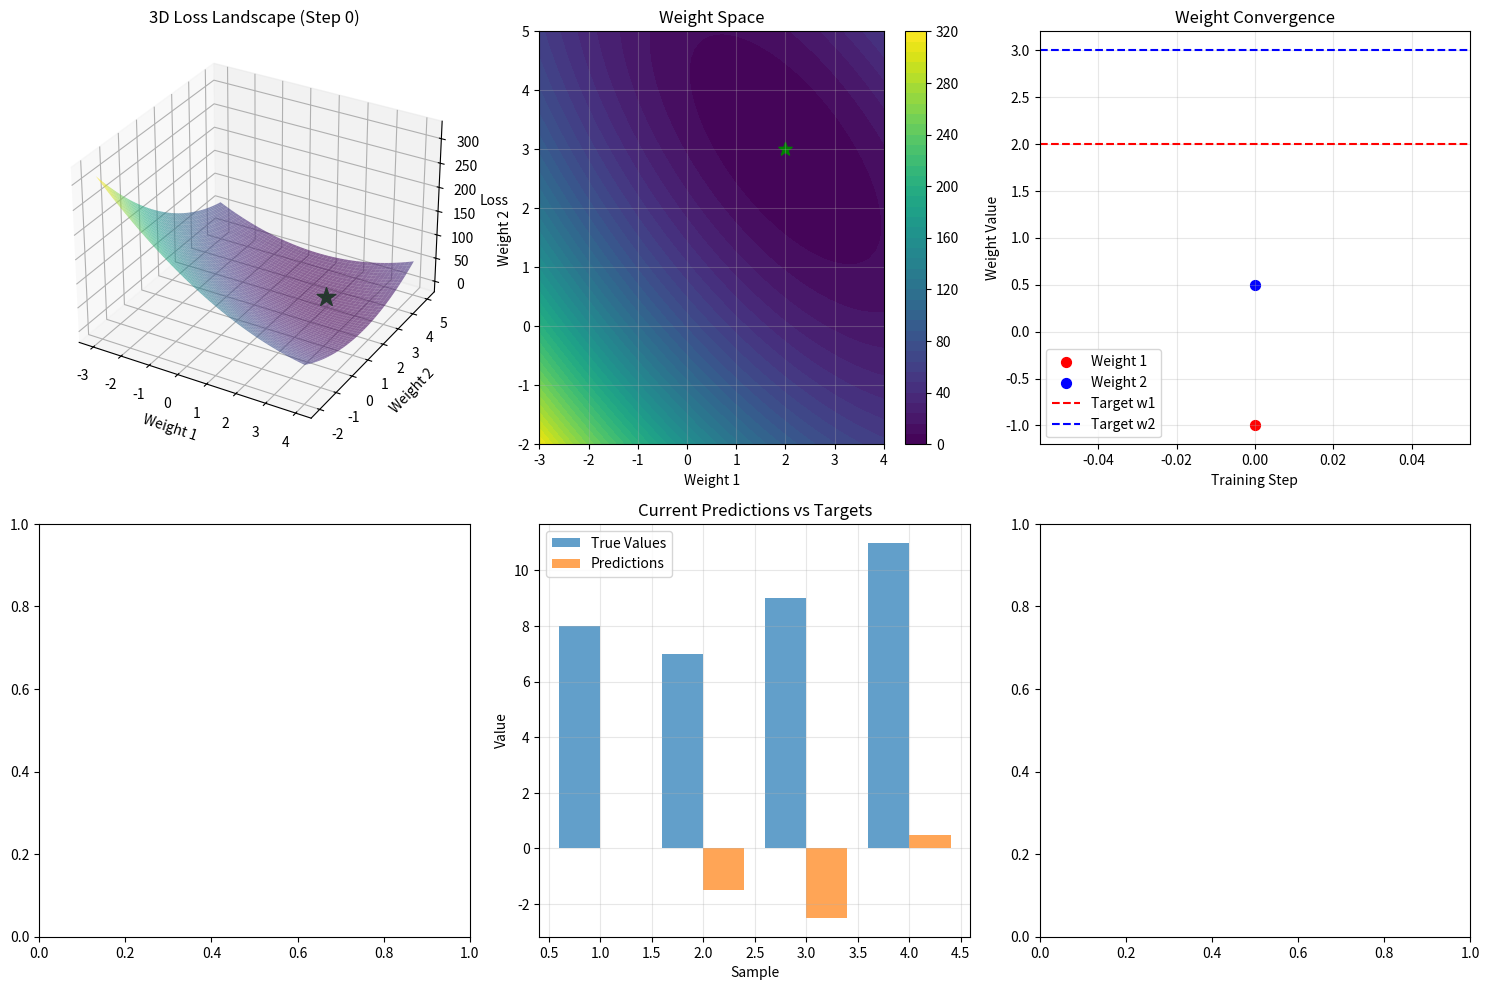

Python code for this plot: (Note: this script raises an exception after producing the figure.)
import numpy as np
import matplotlib.pyplot as plt
from mpl_toolkits.mplot3d import Axes3D

class InteractiveBackprop:
    def __init__(self):
        # Training data: y = 2*x1 + 3*x2
        self.X = np.array([[1.0, 2.0], [2.0, 1.0], [3.0, 1.0], [1.0, 3.0]])
        self.y_true = np.array([8.0, 7.0, 9.0, 11.0])
        
        # Initialize weights
        self.initial_weights = np.array([-1.0, 0.5])
        self.weights = self.initial_weights.copy()
        self.learning_rate = 0.1
        
        # Training state
        self.current_sample = 0
        self.current_prediction = None
        self.current_loss = None
        self.current_gradients = None
        self.step_history = []
        
        # Create the loss landscape
        self.create_loss_landscape()
    
    def create_loss_landscape(self):
        """Create 3D loss landscape"""
        w1_range = np.linspace(-3, 4, 50)
        w2_range = np.linspace(-2, 5, 50)
        self.W1, self.W2 = np.meshgrid(w1_range, w2_range)
        
        self.Loss = np.zeros_like(self.W1)
        for i in range(self.W1.shape[0]):
            for j in range(self.W1.shape[1]):
                total_loss = 0
                for k in range(len(self.X)):
                    prediction = self.X[k, 0] * self.W1[i, j] + self.X[k, 1] * self.W2[i, j]
                    loss = (prediction - self.y_true[k]) ** 2
                    total_loss += loss
                self.Loss[i, j] = total_loss / len(self.X)
    
    def forward_pass(self, sample_idx=None):
        """Execute forward pass"""
        if sample_idx is None:
            sample_idx = self.current_sample
        
        x = self.X[sample_idx]
        self.current_prediction = np.dot(x, self.weights)
        return self.current_prediction
    
    def loss_calculation(self, sample_idx=None):
        """Calculate loss for current prediction"""
        if sample_idx is None:
            sample_idx = self.current_sample
        
        if self.current_prediction is None:
            self.forward_pass(sample_idx)
        
        self.current_loss = (self.current_prediction - self.y_true[sample_idx]) ** 2
        return self.current_loss
    
    def backward_pass(self, sample_idx=None):
        """Calculate gradients"""
        if sample_idx is None:
            sample_idx = self.current_sample
        
        if self.current_prediction is None:
            self.forward_pass(sample_idx)
        
        error = self.current_prediction - self.y_true[sample_idx]
        self.current_gradients = 2 * error * self.X[sample_idx]
        return self.current_gradients
    
    def weight_update(self):
        """Update weights using calculated gradients"""
        if self.current_gradients is None:
            self.backward_pass()
        
        old_weights = self.weights.copy()
        self.weights = self.weights - self.learning_rate * self.current_gradients
        
        # Record this step
        step_info = {
            'step_number': len(self.step_history),
            'sample': self.current_sample,
            'input': self.X[self.current_sample],
            'prediction': self.current_prediction,
            'true_value': self.y_true[self.current_sample],
            'loss': self.current_loss,
            'gradients': self.current_gradients.copy(),
            'weights_before': old_weights,
            'weights_after': self.weights.copy()
        }
        self.step_history.append(step_info)
        
        # Move to next sample
        self.current_sample = (self.current_sample + 1) % len(self.X)
        
        # Reset for next step
        self.current_prediction = None
        self.current_loss = None
        self.current_gradients = None
        
        return step_info
    
    def go_backward(self, steps=1):
        """Go backwards in training history - FIXED VERSION"""
        if len(self.step_history) == 0:
            print("❌ No history to go back to!")
            return None
        
        steps_to_go_back = min(steps, len(self.step_history))
        
        print(f"\n⏪ REWINDING {steps_to_go_back} STEP(S)")
        print("-" * 50)
        
        # Remove the last 'steps_to_go_back' steps from history
        removed_steps = self.step_history[-steps_to_go_back:]
        self.step_history = self.step_history[:-steps_to_go_back]
        
        if len(self.step_history) > 0:
            # Restore weights to the last step in remaining history
            last_step = self.step_history[-1]
            self.weights = last_step['weights_after'].copy()
            # Restore the correct sample for the NEXT step
            self.current_sample = (last_step['sample'] + 1) % len(self.X)
        else:
            # Back to beginning
            self.weights = self.initial_weights.copy()
            self.current_sample = 0
        
        # Print what we're undoing
        for i, step in enumerate(removed_steps):
            print(f"Undoing step {step['step_number'] + 1}:")
            print(f"  Sample: {step['sample'] + 1}")
            print(f"  Weights: [{step['weights_before'][0]:.3f}, {step['weights_before'][1]:.3f}] → "
                  f"[{step['weights_after'][0]:.3f}, {step['weights_after'][1]:.3f}]")
            print(f"  Loss: {step['loss']:.3f}")
            if i < len(removed_steps) - 1:
                print("  ---")
        
        print(f"✅ Now at step {len(self.step_history)}")
        return removed_steps
    
    def run_full_training_step(self, sample_idx=None):
        """Run all four phases for one sample"""
        if sample_idx is None:
            sample_idx = self.current_sample
        
        current_step_number = len(self.step_history)
        print(f"\n🎯 TRAINING STEP {current_step_number + 1}:")
        print(f"Sample {sample_idx + 1}: Input: {self.X[sample_idx]}, Target: {self.y_true[sample_idx]}")
        print("-" * 50)
        
        # 1. Forward Pass
        prediction = self.forward_pass(sample_idx)
        print(f"1. FORWARD PASS:")
        print(f"   Weights: [{self.weights[0]:.3f}, {self.weights[1]:.3f}]")
        print(f"   Prediction: {prediction:.3f}")
        
        # 2. Loss Calculation
        loss = self.loss_calculation(sample_idx)
        print(f"2. LOSS CALCULATION:")
        print(f"   Error: {prediction - self.y_true[sample_idx]:.3f}")
        print(f"   Loss: {loss:.3f}")
        
        # 3. Backward Pass
        gradients = self.backward_pass(sample_idx)
        print(f"3. BACKWARD PASS:")
        print(f"   Gradients: [{gradients[0]:.3f}, {gradients[1]:.3f}]")
        print(f"   Direction: {'decrease' if gradients[0] > 0 else 'increase'} w1, "
              f"{'decrease' if gradients[1] > 0 else 'increase'} w2")
        
        # 4. Weight Update
        step_info = self.weight_update()
        print(f"4. WEIGHT UPDATE:")
        print(f"   Old weights: [{step_info['weights_before'][0]:.3f}, {step_info['weights_before'][1]:.3f}]")
        print(f"   New weights: [{self.weights[0]:.3f}, {self.weights[1]:.3f}]")
        
        return step_info

def interactive_demo():
    """Interactive demonstration where you control backpropagation"""
    
    # Create the neural network
    nn = InteractiveBackprop()
    
    print("🧠 INTERACTIVE BACKPROPAGATION DEMO")
    print("=" * 60)
    print("Target function: y = 2*x1 + 3*x2")
    print(f"Initial weights: [{nn.weights[0]:.3f}, {nn.weights[1]:.3f}]")
    print(f"Target weights: [2.000, 3.000]")
    print("\nControls:")
    print("- Press 'n' for next training step")
    print("- Press 'r' to run multiple steps")
    print("- Press 'b' to go backwards (negative steps)")
    print("- Press 'p' to plot current state")
    print("- Press 's' to show current status")
    print("- Press 'q' to quit")
    print("=" * 60)
    
    # Create initial plot
    fig = plt.figure(figsize=(15, 10))
    
    def plot_current_state():
        plt.clf()
        
        # Convert weight history to arrays
        if len(nn.step_history) > 0:
            w1_history = [step['weights_after'][0] for step in nn.step_history]
            w2_history = [step['weights_after'][1] for step in nn.step_history]
            
            # Calculate losses for the path
            path_losses = []
            for w1, w2 in zip(w1_history, w2_history):
                total_loss = 0
                for i in range(len(nn.X)):
                    prediction = nn.X[i, 0] * w1 + nn.X[i, 1] * w2
                    loss = (prediction - nn.y_true[i]) ** 2
                    total_loss += loss
                path_losses.append(total_loss / len(nn.X))
        else:
            w1_history = [nn.weights[0]]
            w2_history = [nn.weights[1]]
            path_losses = [0]
        
        # Plot 1: 3D Loss Landscape
        ax1 = fig.add_subplot(231, projection='3d')
        ax1.plot_surface(nn.W1, nn.W2, nn.Loss, cmap='viridis', alpha=0.6)
        
        if len(nn.step_history) > 0:
            ax1.plot(w1_history, w2_history, path_losses, 'r-', linewidth=3)
            ax1.scatter(w1_history, w2_history, path_losses, 
                       c=range(len(w1_history)), cmap='plasma', s=50)
        
        ax1.scatter([2.0], [3.0], [0], color='green', s=200, marker='*', 
                   label='Target [2,3]')
        ax1.set_xlabel('Weight 1')
        ax1.set_ylabel('Weight 2')
        ax1.set_zlabel('Loss')
        ax1.set_title(f'3D Loss Landscape (Step {len(nn.step_history)})')
        
        # Plot 2: Top-Down View
        ax2 = fig.add_subplot(232)
        contour = ax2.contourf(nn.W1, nn.W2, nn.Loss, levels=50, cmap='viridis')
        plt.colorbar(contour, ax=ax2)
        
        if len(nn.step_history) > 0:
            ax2.plot(w1_history, w2_history, 'r-', linewidth=2)
            ax2.scatter(w1_history, w2_history, c=range(len(w1_history)), 
                       cmap='plasma', s=30)
        
        ax2.scatter([2.0], [3.0], color='green', s=100, marker='*')
        ax2.set_xlabel('Weight 1')
        ax2.set_ylabel('Weight 2')
        ax2.set_title('Weight Space')
        ax2.grid(True, alpha=0.3)
        
        # Plot 3: Weight Progress
        ax3 = fig.add_subplot(233)
        if len(nn.step_history) > 0:
            steps = range(len(w1_history))
            ax3.plot(steps, w1_history, 'r-', label='Weight 1', marker='o')
            ax3.plot(steps, w2_history, 'b-', label='Weight 2', marker='s')
        else:
            # Show initial point
            ax3.scatter([0], [nn.weights[0]], color='red', s=50, label='Weight 1')
            ax3.scatter([0], [nn.weights[1]], color='blue', s=50, label='Weight 2')
            
        ax3.axhline(y=2.0, color='red', linestyle='--', label='Target w1')
        ax3.axhline(y=3.0, color='blue', linestyle='--', label='Target w2')
        ax3.set_xlabel('Training Step')
        ax3.set_ylabel('Weight Value')
        ax3.set_title('Weight Convergence')
        ax3.legend()
        ax3.grid(True, alpha=0.3)
        
        # Plot 4: Loss History
        ax4 = fig.add_subplot(234)
        if len(nn.step_history) > 0:
            losses = [step['loss'] for step in nn.step_history]
            ax4.plot(range(len(losses)), losses, 'g-', marker='o')
            ax4.set_xlabel('Training Step')
            ax4.set_ylabel('Sample Loss')
            ax4.set_title('Loss per Training Sample')
            ax4.grid(True, alpha=0.3)
        
        # Plot 5: Current Predictions vs Targets
        ax5 = fig.add_subplot(235)
        current_predictions = [np.dot(x, nn.weights) for x in nn.X]
        samples = range(1, len(nn.X) + 1)
        ax5.bar([s - 0.2 for s in samples], nn.y_true, width=0.4, 
               label='True Values', alpha=0.7)
        ax5.bar([s + 0.2 for s in samples], current_predictions, width=0.4, 
               label='Predictions', alpha=0.7)
        ax5.set_xlabel('Sample')
        ax5.set_ylabel('Value')
        ax5.set_title('Current Predictions vs Targets')
        ax5.legend()
        ax5.grid(True, alpha=0.3)
        
        # Plot 6: Gradient History
        ax6 = fig.add_subplot(236)
        if len(nn.step_history) > 0:
            grad1 = [step['gradients'][0] for step in nn.step_history]
            grad2 = [step['gradients'][1] for step in nn.step_history]
            ax6.plot(range(len(grad1)), grad1, 'orange', label='Gradient w1', marker='o')
            ax6.plot(range(len(grad2)), grad2, 'purple', label='Gradient w2', marker='s')
            ax6.set_xlabel('Training Step')
            ax6.set_ylabel('Gradient Value')
            ax6.set_title('Gradient History')
            ax6.legend()
            ax6.grid(True, alpha=0.3)
        
        plt.tight_layout()
        plt.draw()
        plt.pause(0.1)
    
    def show_status():
        """Show current status"""
        current_step = len(nn.step_history)
        print(f"\n📊 CURRENT STATUS:")
        print(f"Current step: {current_step}")
        print(f"Next sample: {nn.current_sample + 1}")
        print(f"Current weights: [{nn.weights[0]:.3f}, {nn.weights[1]:.3f}]")
        print(f"Target weights: [2.000, 3.000]")
        print(f"Distance to target: {np.sqrt((nn.weights[0]-2.0)**2 + (nn.weights[1]-3.0)**2):.6f}")
        print(f"Steps in history: {len(nn.step_history)}")
        
        # Calculate current total loss
        total_loss = 0
        for i in range(len(nn.X)):
            prediction = np.dot(nn.X[i], nn.weights)
            loss = (prediction - nn.y_true[i]) ** 2
            total_loss += loss
        print(f"Current average loss: {total_loss/len(nn.X):.6f}")
    
    # Initial plot
    plot_current_state()
    show_status()
    
    # Interactive loop
    while True:
        command = input("\nEnter command (n/r/b/p/s/q): ").strip().lower()
        
        if command == 'n':
            # Next step
            nn.run_full_training_step()
            plot_current_state()
            show_status()
            
        elif command == 'r':
            # Run multiple steps
            try:
                num_steps = int(input("How many steps to run? "))
                if num_steps > 0:
                    for i in range(num_steps):
                        nn.run_full_training_step()
                    plot_current_state()
                    show_status()
                else:
                    print("❌ Please enter a positive number for forward steps")
            except ValueError:
                print("❌ Please enter a valid number")
                
        elif command == 'b':
            # Go backwards
            try:
                num_steps = int(input("How many steps to go back? "))
                if num_steps > 0:
                    nn.go_backward(num_steps)
                    plot_current_state()
                    show_status()
                else:
                    print("❌ Please enter a positive number for backward steps")
            except ValueError:
                print("❌ Please enter a valid number")
                
        elif command == 'p':
            # Plot current state
            plot_current_state()
            
        elif command == 's':
            # Show status
            show_status()
            
        elif command == 'q':
            # Quit
            print("\n🎉 FINAL RESULTS:")
            show_status()
            print(f"Total training steps taken: {len(nn.step_history)}")
            break
            
        else:
            print("❌ Unknown command. Use: n (next), r (run), b (back), p (plot), s (status), q (quit)")

# Run the interactive demo
if __name__ == "__main__":
    interactive_demo()